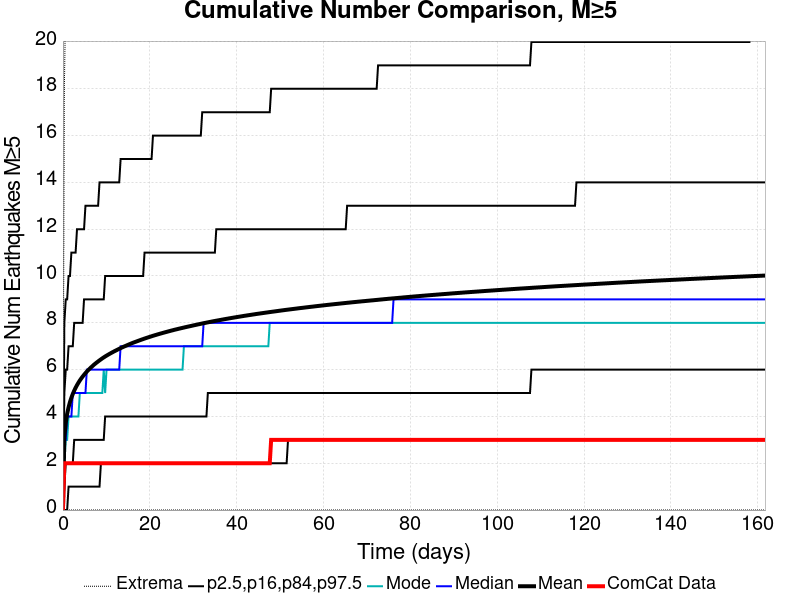

The data file committed next to this chart (first rows):
Time (days), ComCat Data, Simulation Mean, Simulation Median, Simulation Mode, Simulation Minimum, Simulation Maximum, 2.5 %-ile, 16 %-ile, 84 %-ile, 97.5 %-ile
0.0, 0.0, 0.0, 0.0, 0.0, 0.0, 0.0, 0.0, 0.0, 0.0, 0.0
0.324, 2.0, 3.105, 3.0, 2.0, 0.0, 18.0, 0.0, 1.0, 5.0, 8.0
0.648, 2.0, 3.727, 3.0, 3.0, 0.0, 22.0, 0.0, 2.0, 6.0, 9.0
0.972, 2.0, 4.11, 4.0, 3.0, 0.0, 24.0, 0.0, 2.0, 6.0, 9.0
1.296, 2.0, 4.391, 4.0, 4.0, 0.0, 30.0, 1.0, 2.0, 7.0, 10.0
1.62, 2.0, 4.615, 4.0, 4.0, 0.0, 31.0, 1.0, 2.0, 7.0, 10.0
1.944, 2.0, 4.8, 4.0, 4.0, 0.0, 34.0, 1.0, 2.0, 7.0, 11.0
2.268, 2.0, 4.959, 5.0, 4.0, 0.0, 36.0, 1.0, 2.0, 7.0, 11.0
2.592, 2.0, 5.1, 5.0, 4.0, 0.0, 36.0, 1.0, 3.0, 8.0, 11.0
2.916, 2.0, 5.225, 5.0, 4.0, 0.0, 36.0, 1.0, 3.0, 8.0, 11.0
3.24, 2.0, 5.338, 5.0, 4.0, 0.0, 36.0, 1.0, 3.0, 8.0, 12.0
3.564, 2.0, 5.441, 5.0, 4.0, 0.0, 36.0, 1.0, 3.0, 8.0, 12.0
3.888, 2.0, 5.536, 5.0, 5.0, 0.0, 36.0, 1.0, 3.0, 8.0, 12.0
4.212, 2.0, 5.622, 5.0, 5.0, 0.0, 36.0, 1.0, 3.0, 8.0, 12.0
4.536, 2.0, 5.703, 5.0, 5.0, 0.0, 36.0, 1.0, 3.0, 8.0, 12.0
4.86, 2.0, 5.778, 5.0, 5.0, 0.0, 36.0, 1.0, 3.0, 9.0, 12.0
5.184, 2.0, 5.85, 5.0, 5.0, 0.0, 38.0, 1.0, 3.0, 9.0, 13.0
5.508, 2.0, 5.917, 6.0, 5.0, 0.0, 38.0, 1.0, 3.0, 9.0, 13.0
5.832, 2.0, 5.98, 6.0, 5.0, 0.0, 40.0, 1.0, 3.0, 9.0, 13.0
6.156, 2.0, 6.04, 6.0, 5.0, 0.0, 40.0, 1.0, 3.0, 9.0, 13.0
6.48, 2.0, 6.098, 6.0, 5.0, 0.0, 40.0, 1.0, 3.0, 9.0, 13.0
6.804, 2.0, 6.152, 6.0, 5.0, 0.0, 41.0, 1.0, 3.0, 9.0, 13.0
7.128, 2.0, 6.207, 6.0, 5.0, 0.0, 41.0, 1.0, 3.0, 9.0, 13.0
7.452, 2.0, 6.257, 6.0, 5.0, 0.0, 41.0, 1.0, 3.0, 9.0, 13.0
7.776, 2.0, 6.304, 6.0, 5.0, 0.0, 41.0, 1.0, 3.0, 9.0, 13.0
8.1, 2.0, 6.35, 6.0, 5.0, 0.0, 41.0, 1.0, 3.0, 9.0, 13.0
8.424, 2.0, 6.396, 6.0, 5.0, 0.0, 42.0, 1.0, 3.0, 9.0, 14.0
8.748, 2.0, 6.439, 6.0, 5.0, 0.0, 42.0, 2.0, 3.0, 9.0, 14.0
9.072, 2.0, 6.482, 6.0, 5.0, 0.0, 42.0, 2.0, 3.0, 9.0, 14.0
9.396, 2.0, 6.522, 6.0, 6.0, 0.0, 43.0, 2.0, 3.0, 9.0, 14.0
9.72, 2.0, 6.562, 6.0, 5.0, 0.0, 43.0, 2.0, 4.0, 10.0, 14.0
10.04, 2.0, 6.598, 6.0, 6.0, 0.0, 43.0, 2.0, 4.0, 10.0, 14.0
10.37, 2.0, 6.634, 6.0, 6.0, 0.0, 44.0, 2.0, 4.0, 10.0, 14.0
10.69, 2.0, 6.669, 6.0, 6.0, 0.0, 44.0, 2.0, 4.0, 10.0, 14.0
11.02, 2.0, 6.702, 6.0, 6.0, 0.0, 44.0, 2.0, 4.0, 10.0, 14.0
11.34, 2.0, 6.736, 6.0, 6.0, 0.0, 44.0, 2.0, 4.0, 10.0, 14.0
11.66, 2.0, 6.768, 6.0, 6.0, 0.0, 44.0, 2.0, 4.0, 10.0, 14.0
11.99, 2.0, 6.799, 6.0, 6.0, 0.0, 44.0, 2.0, 4.0, 10.0, 14.0
12.31, 2.0, 6.829, 6.0, 6.0, 0.0, 44.0, 2.0, 4.0, 10.0, 14.0
12.64, 2.0, 6.86, 6.0, 6.0, 0.0, 44.0, 2.0, 4.0, 10.0, 14.0
12.96, 2.0, 6.89, 6.0, 6.0, 0.0, 44.0, 2.0, 4.0, 10.0, 14.0
13.28, 2.0, 6.919, 7.0, 6.0, 0.0, 44.0, 2.0, 4.0, 10.0, 15.0
13.61, 2.0, 6.947, 7.0, 6.0, 0.0, 44.0, 2.0, 4.0, 10.0, 15.0
13.93, 2.0, 6.975, 7.0, 6.0, 0.0, 44.0, 2.0, 4.0, 10.0, 15.0
14.26, 2.0, 7.001, 7.0, 6.0, 0.0, 44.0, 2.0, 4.0, 10.0, 15.0
14.58, 2.0, 7.026, 7.0, 6.0, 0.0, 44.0, 2.0, 4.0, 10.0, 15.0
14.9, 2.0, 7.053, 7.0, 6.0, 0.0, 45.0, 2.0, 4.0, 10.0, 15.0
15.23, 2.0, 7.078, 7.0, 6.0, 0.0, 45.0, 2.0, 4.0, 10.0, 15.0
15.55, 2.0, 7.104, 7.0, 6.0, 0.0, 45.0, 2.0, 4.0, 10.0, 15.0
15.88, 2.0, 7.129, 7.0, 6.0, 0.0, 45.0, 2.0, 4.0, 10.0, 15.0
16.2, 2.0, 7.152, 7.0, 6.0, 0.0, 45.0, 2.0, 4.0, 10.0, 15.0
16.52, 2.0, 7.175, 7.0, 6.0, 0.0, 45.0, 2.0, 4.0, 10.0, 15.0
16.85, 2.0, 7.197, 7.0, 6.0, 0.0, 45.0, 2.0, 4.0, 10.0, 15.0
17.17, 2.0, 7.219, 7.0, 6.0, 0.0, 46.0, 2.0, 4.0, 10.0, 15.0
17.5, 2.0, 7.242, 7.0, 6.0, 0.0, 46.0, 2.0, 4.0, 10.0, 15.0
17.82, 2.0, 7.263, 7.0, 6.0, 0.0, 46.0, 2.0, 4.0, 10.0, 15.0
18.14, 2.0, 7.285, 7.0, 6.0, 0.0, 46.0, 2.0, 4.0, 10.0, 15.0
18.47, 2.0, 7.306, 7.0, 6.0, 0.0, 47.0, 2.0, 4.0, 10.0, 15.0
18.79, 2.0, 7.327, 7.0, 6.0, 0.0, 47.0, 2.0, 4.0, 11.0, 15.0
19.12, 2.0, 7.347, 7.0, 6.0, 0.0, 47.0, 2.0, 4.0, 11.0, 15.0
... 440 more rows
